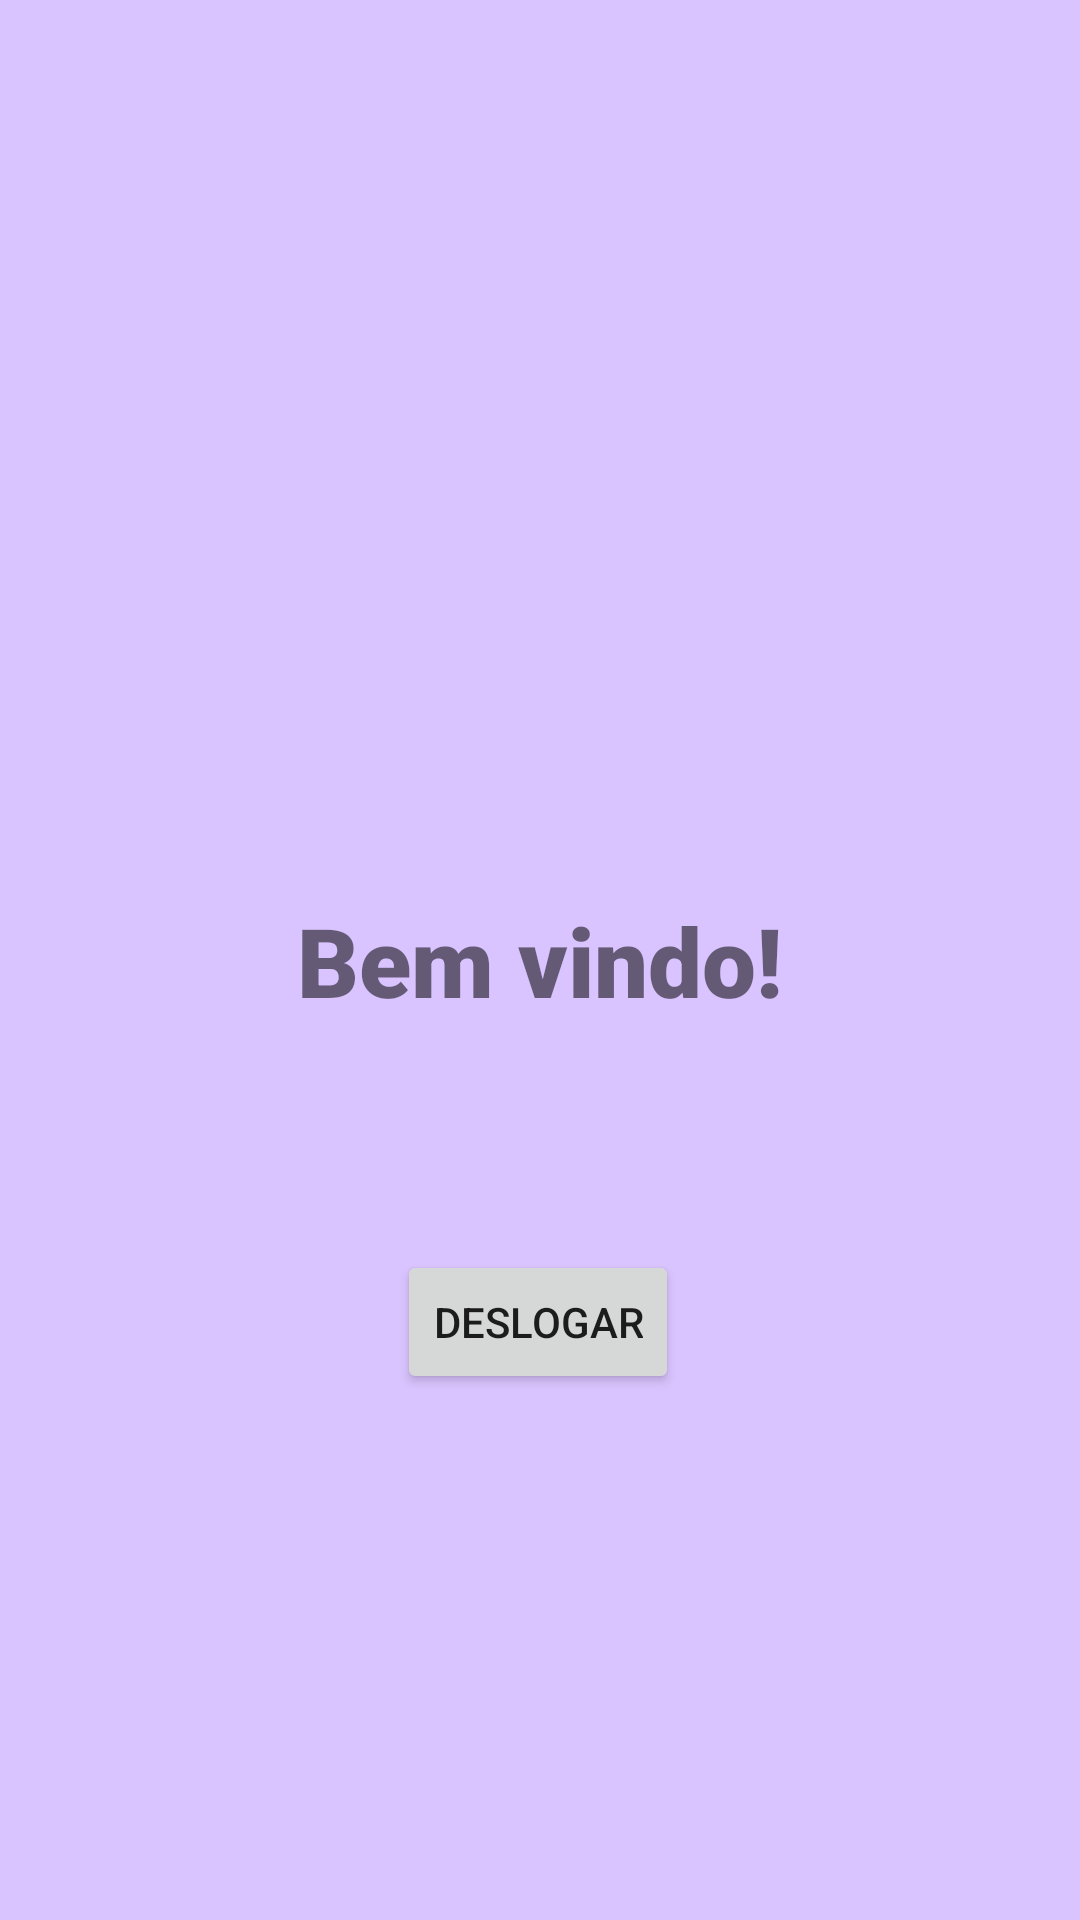

The Android layout XML behind this screen, and the referenced resources:
<!-- AndroidManifest.xml: application theme Theme.AppComDBAtiv -->
<!-- res/layout/activity_logged_in.xml -->
<?xml version="1.0" encoding="utf-8"?>
<androidx.constraintlayout.widget.ConstraintLayout xmlns:android="http://schemas.android.com/apk/res/android"
    xmlns:app="http://schemas.android.com/apk/res-auto"
    xmlns:tools="http://schemas.android.com/tools"
    android:layout_width="match_parent"
    android:layout_height="match_parent"
    android:background="#DAC4FF"
    tools:context=".view.LoggedInActivity">

    <TextView
        android:id="@+id/textView5"
        android:layout_width="wrap_content"
        android:layout_height="wrap_content"
        android:fontFamily="sans-serif-black"
        android:text="Bem vindo!"
        android:textSize="32sp"
        app:layout_constraintBottom_toBottomOf="parent"
        app:layout_constraintEnd_toEndOf="parent"
        app:layout_constraintStart_toStartOf="parent"
        app:layout_constraintTop_toTopOf="parent" />

    <TextView
        android:id="@+id/user"
        android:layout_width="wrap_content"
        android:layout_height="wrap_content"
        app:layout_constraintEnd_toEndOf="parent"
        app:layout_constraintStart_toStartOf="parent"
        app:layout_constraintTop_toBottomOf="@+id/textView5" />

    <Button
        android:id="@+id/button"
        android:layout_width="wrap_content"
        android:layout_height="wrap_content"
        android:layout_marginTop="56dp"
        android:onClick="onClickSignOut"
        android:text="Deslogar"
        app:layout_constraintEnd_toEndOf="parent"
        app:layout_constraintHorizontal_bias="0.498"
        app:layout_constraintStart_toStartOf="parent"
        app:layout_constraintTop_toBottomOf="@+id/user" />
</androidx.constraintlayout.widget.ConstraintLayout>
<!-- resources referenced by this layout -->
<resources>
  <style name="Theme.AppComDBAtiv" parent="Theme.MaterialComponents.DayNight.DarkActionBar">
          
          <item name="colorPrimary">@color/purple_500</item>
          <item name="colorPrimaryVariant">@color/purple_700</item>
          <item name="colorOnPrimary">@color/white</item>
          
          <item name="colorSecondary">@color/teal_200</item>
          <item name="colorSecondaryVariant">@color/teal_700</item>
          <item name="colorOnSecondary">@color/black</item>
          
          <item name="android:statusBarColor" tools:targetApi="l">?attr/colorPrimaryVariant</item>
          
      </style>
  <!-- not gathered from this repository: default colours our renderer supplied (Android Studio template values) -->
  <color name="purple_500">#FF6200EE</color>
  <color name="purple_700">#FF3700B3</color>
  <color name="teal_200">#FF03DAC5</color>
  <color name="teal_700">#FF018786</color>
  <color name="black">#FF000000</color>
  <color name="white">#FFFFFFFF</color>
</resources>
